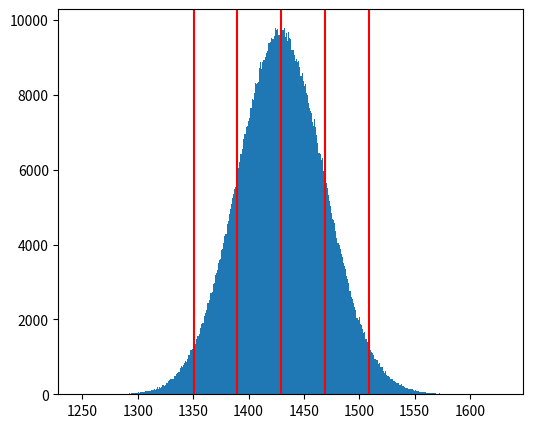

The matplotlib source for this figure:
from random import random
from numpy.random import normal
import matplotlib.pyplot as plt
import numpy as np
from math import trunc, ceil

def return_gaussiana(G, arrVar, arrIncertezas, quantidade_experimentos):
    generatedG= monti_carlo_indiMed(G, arrVar, arrIncertezas, quantidade_experimentos)
     
    media = np.mean(generatedG)
    desvio_padrao = np.std(generatedG)
    #xmed = (max(generatedG) + min(generatedG))/2
     
    fig = plt.figure(figsize=(6,5))
    plt.hist(generatedG, bins=400)
     
    plt.axvline(media, 0, color="red", linestyle="-")
    plt.axvline(media + desvio_padrao, 0, color="red", linestyle="-")
    plt.axvline(media - desvio_padrao, 0, color="red", linestyle="-")
    plt.axvline(media + 2*desvio_padrao, 0, color="red", linestyle="-")
    plt.axvline(media - 2*desvio_padrao, 0, color="red", linestyle="-")
 
    print("Média:", round(media, 2))
    print("Desvio Padrão:", round(desvio_padrao, 2))
    print(f"Medida: ({round(media, 2)} +- {round(desvio_padrao, 2)})") # Como são muitos experimentos t é aproximadamente 2.
    print(f"Intervalo: [{round(media - desvio_padrao, 2)}, {round(media + desvio_padrao, 2)}]")
    plt.show()

def monti_carlo_indiMed(G, arrVar, arrIncertezas, quantidade_experimentos):

    # Criação de arrays para os valores gerados
    arrVarRandomicos = [0]*len(arrVar)
    arrResultadoRandomico = [0]*quantidade_experimentos

    for j in range(quantidade_experimentos):
        for i in range(len(arrVar)):
            arrVarRandomicos[i] = normal(arrVar[i], arrIncertezas[i])
        arrResultadoRandomico[j] = G(*arrVarRandomicos)
    return arrResultadoRandomico

def G(a,b):
	return a*b

if __name__ == "__main__":
    arrVar=[25.3, 56.5]
    arrIncertezasPadrao=[0.6, 0.8]
    quantidade_experimentos=1000000
    return_gaussiana(G, arrVar, arrIncertezasPadrao, quantidade_experimentos)

    plt.show()
        #plt.savefig("monti-carlo-result.png")
        ## RESPOSTA: (1429 +- 39)mm
